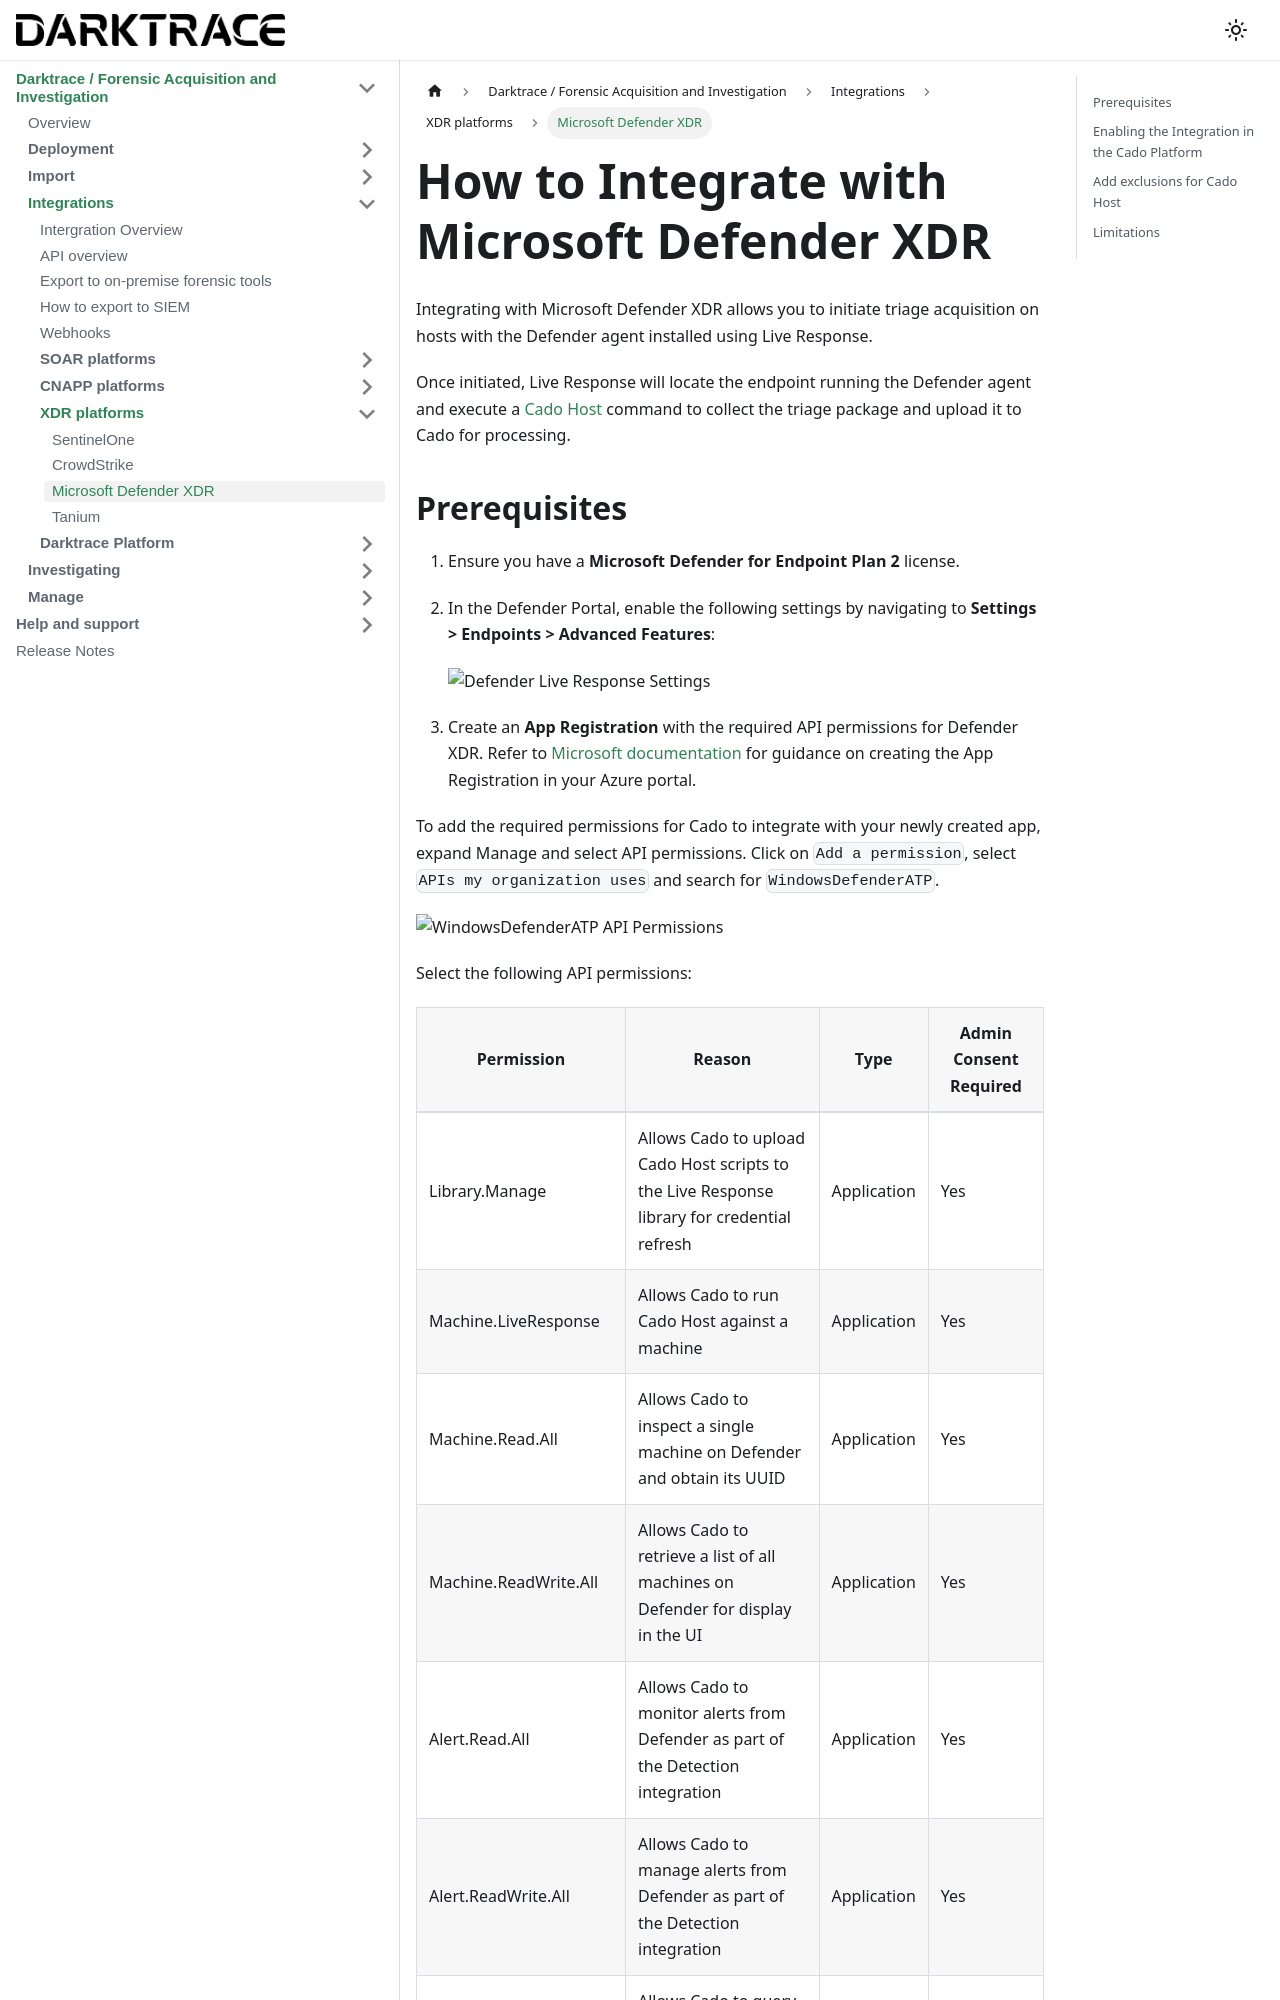

repository: cado-security/product-help · page: cado/integrations/xdr/defender.html · generator: docusaurus

---
title: Microsoft Defender XDR
hide_title: true
sidebar_position: 4
---

# How to Integrate with Microsoft Defender XDR

Integrating with Microsoft Defender XDR allows you to initiate triage acquisition on hosts with the Defender agent installed using Live Response.

Once initiated, Live Response will locate the endpoint running the Defender agent and execute a [Cado Host](/cado/discovery-import/cado-host/intro) command to collect the triage package and upload it to Cado for processing.
